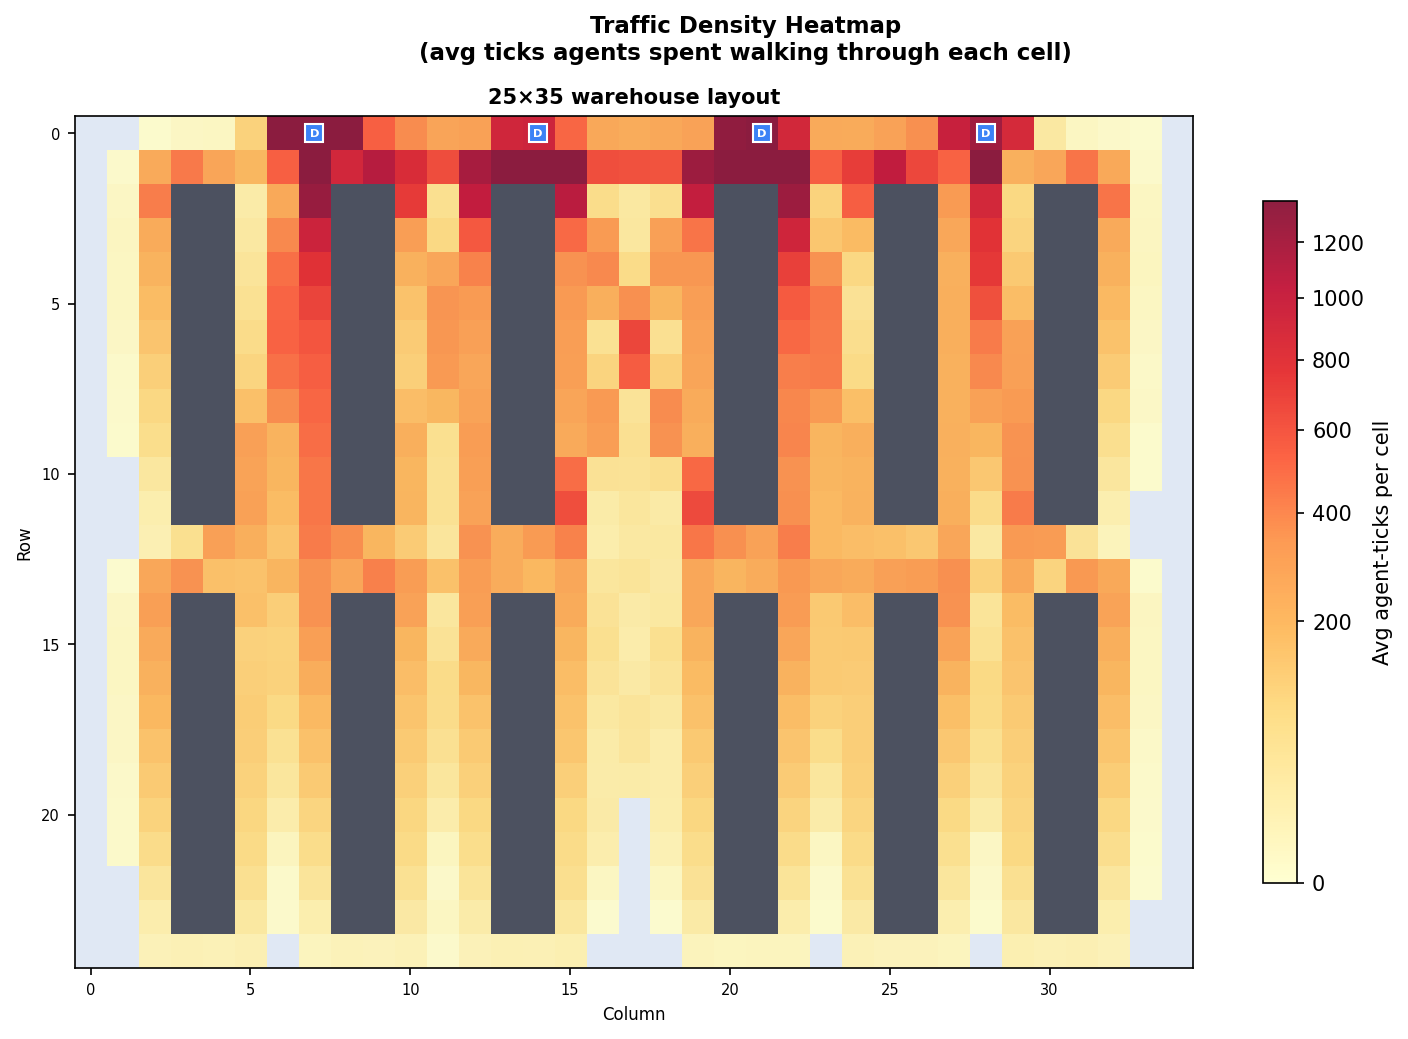

The data file committed next to this chart (first rows):
row, col, avg_count
0, 2, 0.2
0, 3, 2.3
0, 4, 3.4
0, 5, 106.3
0, 6, 1394
0, 7, 1805
0, 8, 2035
0, 9, 535.7
0, 10, 377.4
0, 11, 276.5
0, 12, 291.2
0, 13, 910.9
0, 14, 934.7
0, 15, 507.3
0, 16, 256.6
0, 17, 239.3
0, 18, 256.5
0, 19, 285.6
0, 20, 1321
0, 21, 1371
0, 22, 889.0
0, 23, 248.8
0, 24, 242.8
0, 25, 286.0
0, 26, 363.9
0, 27, 978.0
0, 28, 1223
0, 29, 869.9
0, 30, 30.6
0, 31, 3.1
0, 32, 1.0
0, 33, 0.1
1, 1, 0.5
1, 2, 247.7
1, 3, 437.7
1, 4, 272.4
1, 5, 193.3
1, 6, 536.2
1, 7, 5744
1, 8, 902.6
1, 9, 1092
1, 10, 833.4
1, 11, 620.4
1, 12, 1183
1, 13, 1978
1, 14, 2199
1, 15, 1511
1, 16, 613.7
1, 17, 600.1
1, 18, 593.4
1, 19, 1245
1, 20, 1987
1, 21, 3078
1, 22, 1934
1, 23, 538.7
1, 24, 704.0
1, 25, 1036
1, 26, 656.2
1, 27, 517.8
1, 28, 3609
... 504 more rows
